Run: headless pygame with SDL's dummy video driver; simulated clock (each Clock.tick advances the game by its frame time, no real sleeping); random seed 0; keys injected as events and as key.get_pressed() state; no mouse input.
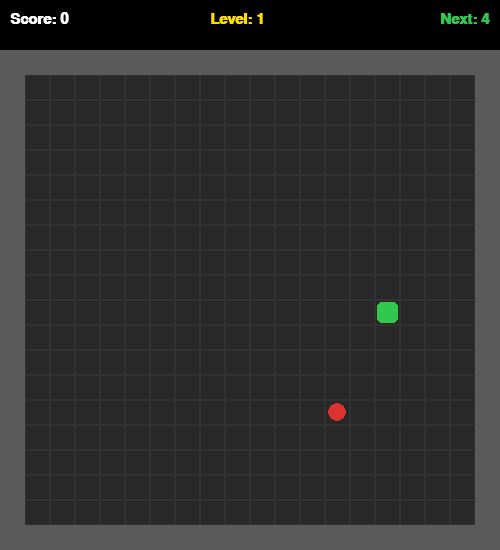
Frame 1 of 2 · flips 1–60 · no input
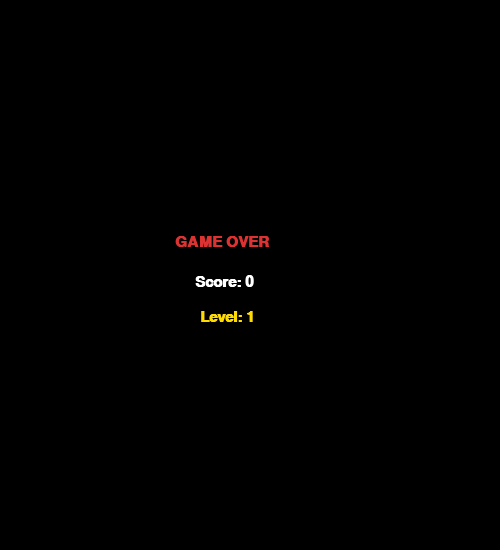
Frame 2 of 2 · flips 61–180 · tapped SPACE, RETURN · held RIGHT (→), D (game ended)

The pygame program that drew these frames:

import pygame
import random

pygame.init()

# --- Grid settings ---
CELL   = 25        # Size of each cell in pixels
COLS   = 20        # Number of columns
ROWS   = 20        # Number of rows
INFO_H = 50        # Height of the top info panel
WIDTH  = COLS * CELL
HEIGHT = ROWS * CELL + INFO_H

screen = pygame.display.set_mode((WIDTH, HEIGHT))
pygame.display.set_caption("Snake")
clock = pygame.time.Clock()
font  = pygame.font.SysFont("Arial", 22, bold=True)

# --- Colors ---
BLACK      = (0,   0,   0)
WHITE      = (255, 255, 255)
GREEN      = (50,  200, 80)
DARK_GREEN = (30,  140, 55)
RED        = (220, 50,  50)
YELLOW     = (255, 220, 0)
GRAY       = (40,  40,  40)
WALL_COLOR = (90,  90,  90)

# --- Direction vectors ---
UP    = (0, -1)
DOWN  = (0,  1)
LEFT  = (-1, 0)
RIGHT = (1,  0)

FOOD_PER_LEVEL = 4   # Number of foods eaten to advance one level

def random_food(snake):
    """Return a random grid position that is not on the snake or the border walls."""
    while True:
        x = random.randint(1, COLS - 2)
        y = random.randint(1, ROWS - 2)
        if (x, y) not in snake:
            return (x, y)

def draw_everything(snake, food, score, level, food_count):
    """Draw all game elements: grid, walls, snake, food, and HUD."""
    screen.fill(GRAY)

    # Draw grid lines
    for row in range(ROWS):
        for col in range(COLS):
            rect = pygame.Rect(col * CELL, row * CELL + INFO_H, CELL, CELL)
            pygame.draw.rect(screen, (50, 50, 50), rect, 1)

    # Draw border walls (top, bottom, left, right)
    pygame.draw.rect(screen, WALL_COLOR, (0, INFO_H, WIDTH, CELL))
    pygame.draw.rect(screen, WALL_COLOR, (0, INFO_H + (ROWS-1)*CELL, WIDTH, CELL))
    pygame.draw.rect(screen, WALL_COLOR, (0, INFO_H, CELL, HEIGHT - INFO_H))
    pygame.draw.rect(screen, WALL_COLOR, ((COLS-1)*CELL, INFO_H, CELL, HEIGHT - INFO_H))

    # Draw snake segments; head is brighter than the body
    for i, (x, y) in enumerate(snake):
        color = GREEN if i == 0 else DARK_GREEN
        rect  = pygame.Rect(x * CELL + 2, y * CELL + INFO_H + 2, CELL - 4, CELL - 4)
        pygame.draw.rect(screen, color, rect, border_radius=5)

    # Draw food as a red circle
    fx, fy = food
    cx = fx * CELL + CELL // 2
    cy = fy * CELL + INFO_H + CELL // 2
    pygame.draw.circle(screen, RED, (cx, cy), CELL // 2 - 3)

    # Draw HUD panel: score, level, and foods until next level
    pygame.draw.rect(screen, BLACK, (0, 0, WIDTH, INFO_H))
    screen.blit(font.render(f"Score: {score}", True, WHITE),  (10, 12))
    screen.blit(font.render(f"Level: {level}", True, YELLOW), (WIDTH // 2 - 40, 12))
    next_lv = font.render(f"Next: {FOOD_PER_LEVEL - food_count % FOOD_PER_LEVEL}", True, GREEN)
    screen.blit(next_lv, (WIDTH - next_lv.get_width() - 10, 12))

    pygame.display.flip()

# --- Initial game state ---
snake     = [(COLS // 2, ROWS // 2)]   # Snake starts at the center
direction = RIGHT
next_dir  = RIGHT
food      = random_food(snake)

score      = 0
level      = 1
food_count = 0
speed      = 180   # Milliseconds between each move; lower = faster
move_timer = 0

running = True
while running:
    dt = clock.tick(60)
    move_timer += dt

    for event in pygame.event.get():
        if event.type == pygame.QUIT:
            running = False
        if event.type == pygame.KEYDOWN:
            # Update direction but do not allow reversing into itself
            if event.key == pygame.K_UP    and direction != DOWN:  next_dir = UP
            if event.key == pygame.K_DOWN  and direction != UP:    next_dir = DOWN
            if event.key == pygame.K_LEFT  and direction != RIGHT: next_dir = LEFT
            if event.key == pygame.K_RIGHT and direction != LEFT:  next_dir = RIGHT

    # --- Move the snake once per interval ---
    if move_timer >= speed:
        move_timer = 0
        direction  = next_dir

        # Calculate the new head position
        new_head = (snake[0][0] + direction[0], snake[0][1] + direction[1])

        # Check wall collision
        if new_head[0] <= 0 or new_head[0] >= COLS - 1 or new_head[1] <= 0 or new_head[1] >= ROWS - 1:
            running = False
            break

        # Check self collision
        if new_head in snake:
            running = False
            break

        snake.insert(0, new_head)

        # Check if the snake ate the food
        if new_head == food:
            score      += 10 * level       # More points at higher levels
            food_count += 1
            food        = random_food(snake)

            # Level up every FOOD_PER_LEVEL foods eaten
            if food_count % FOOD_PER_LEVEL == 0:
                level += 1
                speed  = max(80, speed - 20)   # Speed up, minimum 80ms
        else:
            snake.pop()   # Remove the tail if no food was eaten (snake stays same length)

    draw_everything(snake, food, score, level, food_count)

# --- Game over screen ---
screen.fill(BLACK)
screen.blit(font.render("GAME OVER", True, RED),          (WIDTH//2 - 75, HEIGHT//2 - 40))
screen.blit(font.render(f"Score: {score}", True, WHITE),  (WIDTH//2 - 55, HEIGHT//2))
screen.blit(font.render(f"Level: {level}", True, YELLOW), (WIDTH//2 - 50, HEIGHT//2 + 35))
pygame.display.flip()
pygame.time.wait(3000)
pygame.quit()
